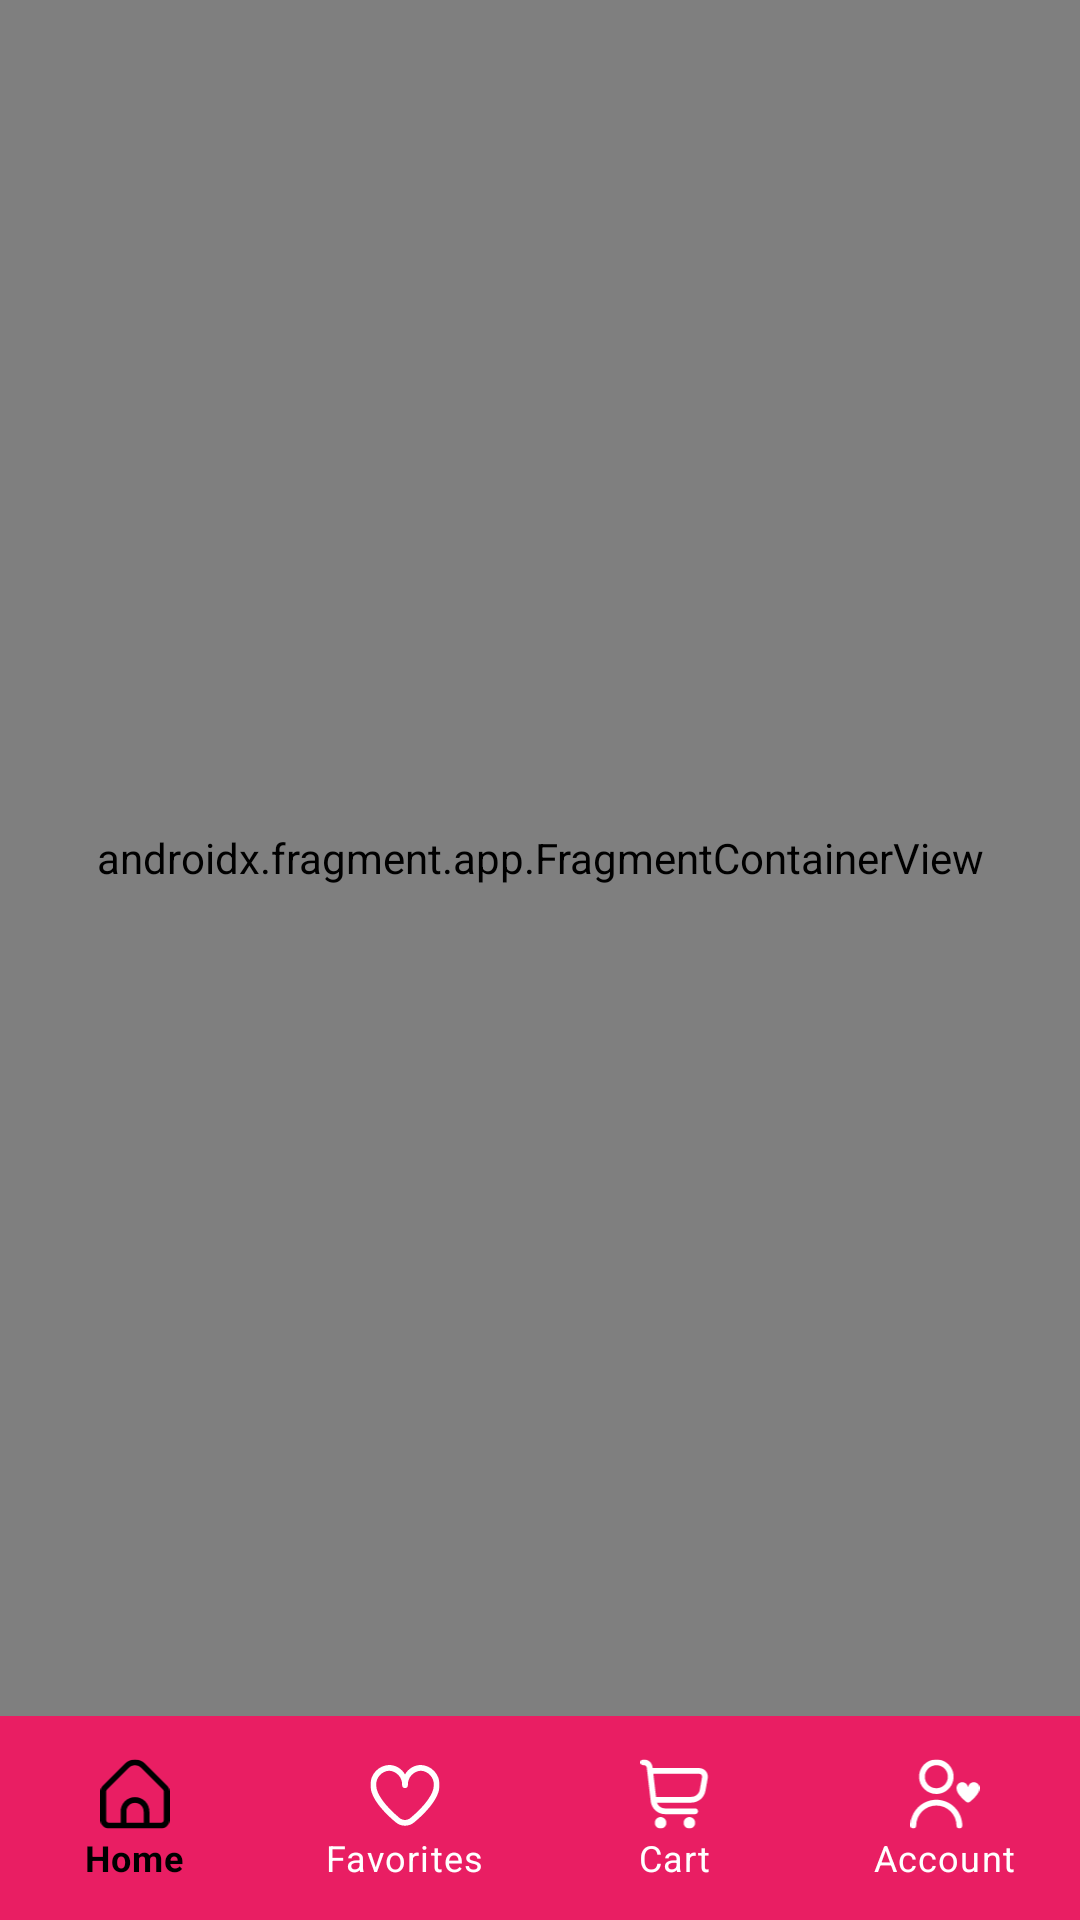

Android layout source for this screen:
<!-- AndroidManifest.xml: application theme Theme.Blossy -->
<!-- res/layout/fragment_main.xml -->
<LinearLayout xmlns:android="http://schemas.android.com/apk/res/android"
    android:layout_width="match_parent"
    android:layout_height="match_parent"
    xmlns:app="http://schemas.android.com/apk/res-auto"
    android:orientation="vertical">

    <androidx.fragment.app.FragmentContainerView
        android:id="@+id/nav_host_tabs"
        android:name="androidx.navigation.fragment.NavHostFragment"
        android:layout_width="match_parent"
        android:layout_height="match_parent"
        android:layout_weight="1"
        app:navGraph="@navigation/nav_graph_tabs" />

    <com.google.android.material.bottomnavigation.BottomNavigationView
        android:id="@+id/bottom_navigation"
        style="@style/Widget.MaterialComponents.BottomNavigationView.PrimarySurface"
        android:layout_width="match_parent"
        android:layout_height="wrap_content"
        android:layout_alignParentBottom="true"
        android:layout_gravity="bottom"
        android:background="?attr/colorPrimary"
        android:paddingTop="6dp"
        app:itemIconTint="@color/bottom_nav_color"
        app:itemTextColor="@color/bottom_nav_color"
        android:paddingBottom="6dp"
        app:labelVisibilityMode="labeled"
        app:menu="@menu/bottom_nav_menu" />
</LinearLayout>
<!-- resources referenced by this layout -->
<resources>
  <style name="Theme.Blossy" parent="Base.Theme.Blossy" />
  <style name="Base.Theme.Blossy" parent="Theme.Material3.DayNight.NoActionBar">
          <item name="colorPrimary">@color/pink_primary</item>
  
          <item name="colorSecondary">@color/black</item>
  
  
  
          <item name="colorSurface">@color/white</item>
          <item name="colorOnSurface">@color/white</item>
  
  
          <item name="itemIconTint">@color/white</item>
          <item name="itemTextColor">@color/white</item>
      </style>
  <color name="pink_primary">#e91e63</color>
  <color name="black">#FF000000</color>
  <color name="white">#FFFFFFFF</color>
</resources>
